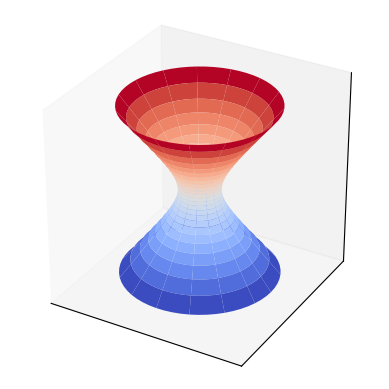

This figure's Python source:
from mpl_toolkits.mplot3d import Axes3D
import matplotlib.pyplot as plt
from matplotlib import cm
import numpy as np

fig = plt.figure(figsize=plt.figaspect(1))  # Square figure
ax = fig.add_subplot(111, projection='3d')

r=1;
u=np.linspace(-2,2,200);
v=np.linspace(0,2*np.pi,60);
[u,v]=np.meshgrid(u,v);

a = 1
b = 1
c = 1.2



x = a*np.cosh(u)*np.cos(v)
y = b*np.cosh(u)*np.sin(v)
z = c*np.sinh(u)

ax.plot_surface(x, y, z,  rstride=4, cstride=8, cmap=cm.coolwarm, linewidth=1)


ax.set_xlim3d([-5, 5])
ax.set_ylim3d([-5, 5])
ax.set_zlim3d([-5, 5])
ax.set_box_aspect([1,1,1])
ax.grid(False)
ax.set_xticks([])
ax.set_yticks([])
ax.set_zticks([])


plt.savefig('./segre.png', dpi=400)
plt.show()